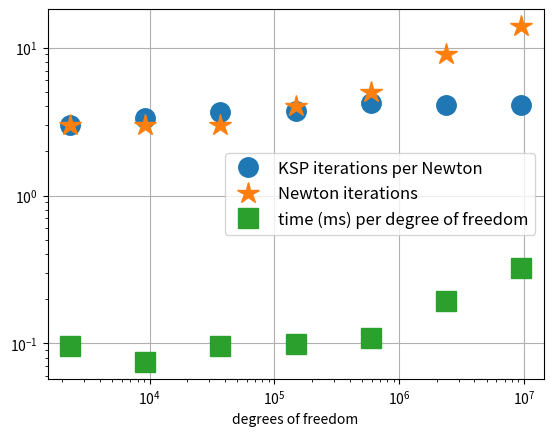

Write the Python code that produced this figure.
#!/usr/bin/env python

# the data is generated by a one-time-step -ice_verif 2 run (Halfar):
# $ for LEV in 4 5 6 7 8 9 10; do timer ./ice -ice_verif 2 -ts_type beuler -ice_tf 10.0 -ice_dtinit 10.0 -da_refine $LEV -pc_type gamg -snes_converged_reason -ksp_converged_reason; done | tee gamgstudy.txt

# note the -da_refine 10 run fills 10 Gb memory

# FIXME extend to ILU, MG

# when you look at the -log_view you see almost all the time is in evaluation of
# IFunction()/RHSFunction(), i.e. SNESFunctionEval; this is true with -snes_fd_color
# but it would still be true with an analytical Jacobian

# thus set-up cost of GAMG not very concerning for now

# we see the success of GAMG as the number of Krylov iterations is nearly
# constant as the degrees of freedom go from 48^2 = 2x10^3 to 3072^2 = 9x10^6

# the issue, as much as any other, is seen in the increase in Newton iterations
# I think this is from the moving free boundary

# FIXME: calculate how many grid spaces the free boundary moves in this Halfar solution in this time interval

import numpy as np
import matplotlib.pyplot as plt

# mx, kspsum, snes, time
data = np.array([  [48, 9, 3, 0.22],
                   [96, 10, 3, 0.69],
                   [192, 11, 3, 3.54],
                   [384, 15, 4, 14.71],
                   [768, 21, 5, 64.08],
                   [1536, 37, 9, 458.41],
                   [3072, 57, 14, 3040.50] ])

# m = mx^2  is number of degrees of freedom
mx = data[:,0]
m = mx * mx
snes = data[:,2]
kspsum = data[:,1]
time = data[:,3]

plt.loglog(m,kspsum / snes,'o',ms=14,label='KSP iterations per Newton')
plt.loglog(m,snes,'*',ms=16,label='Newton iterations')
plt.loglog(m,1.0e3 * time / m,'s',ms=14,label='time (ms) per degree of freedom')

plt.grid('on')
plt.xlabel('degrees of freedom')
plt.legend(fontsize=12)

plt.show()

